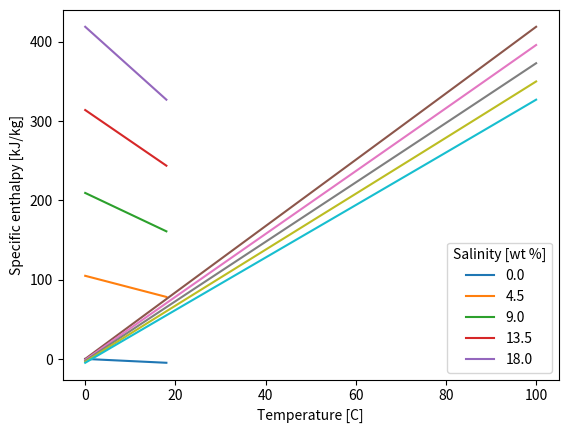

This figure's Python source:
# test property functions
import numpy as np
import matplotlib.pyplot as plt


class Prop:
    """
    Properties for NaCl solutions with temperature dependence.
    Sharqawy et al. Desalination and Water Treatment, 2010, 16, 354-380
    """

    def __init__(self, mass_frac=0.035, temperature=298):
        self.mass_frac = mass_frac  # mass fraction [-]
        self.temperature = temperature  # temperature [K]

    # data
    data_var_indep = {
        'mass_frac':
            {'label': 'Salinity',
             'unit': 'wt %',
             'scale': (0, 1 / 100),
             'range': (0, 18)},
        'temperature':
            {'label': 'Temperature',
             'unit': 'C',
             'scale': (-273.15, 1),
             'range': (0, 100)}
    }
    data_var_dep = {
        'dens_mass':
            {'label': 'Density',
             'unit': 'kg/m3',
             'scale': (0, 1),
             'fmt': '%.f'},
        'viscosity':
            {'label': 'Viscosity',
             'unit': 'mPa-s',
             'scale': (0, 1e-3),
             'fmt': '%.2f'},
        'diffusivity':
            {'label': 'Diffusivity',
             'unit': '1E-9 m2/s',
             'scale': (0, 1e-9),
             'fmt': '%.2f'},
        'dens_mass_comp':
            {'label': 'Concentration',
             'unit': 'g/L',
             'scale': (0, 1),
             'fmt': '%.1f'},
        'osm_coeff':
            {'label': 'Osmotic coefficient',
             'unit': 'unitless',
             'scale': (0, 1),
             'fmt': '%.2f'},
        'pressure_osm':
            {'label': 'Osmotic pressure',
             'unit': 'bar',
             'scale': (0, 1e5),
             'fmt': '%.1f'},
        'pressure_vap':
            {'label': 'Vapor pressure',
             'unit': 'kPa',
             'scale': (0, 1e3),
             'fmt': '%.1f'},
        'cp':
            {'label': 'Specific heat',
             'unit': 'kJ/kg-K',
             'scale': (0, 1e3),
             'fmt': '%.2f'},
        'therm_cond':
            {'label': 'Thermal conductivity',
             'unit': 'W/m-K',
             'scale': (0, 1),
             'fmt': '%.3f'},
        'hvap_mass':
            {'label': 'Specific heat of vaporization',
             'unit': 'kJ/kg',
             'scale': (0, 1e3),
             'fmt': '%.f'},
        'enth_mass_liq':
            {'label': 'Specific enthalpy',
             'unit': 'kJ/kg',
             'scale': (0, 1e3),
             'fmt': '%.f'}
    }

    def calculate(self):
        for k in Prop.data_var_dep.keys():  # loops through dependent variables
            v = getattr(self,'_'+k)()  # calculates dependent variable in SI
            setattr(self,k,v)  # sets dependent variable

    def show(self):
        self.calculate()
        for k in Prop.data_var_dep.keys():  # loops through dependent variables
            label = Prop.data_var_dep[k]['label']
            unit = Prop.data_var_dep[k]['unit']
            scale = Prop.data_var_dep[k]['scale']
            fmt = Prop.data_var_dep[k]['fmt']
            v = getattr(self,k)
            v_scaled = scale_from_si(v,scale)
            print((label + ' = ' + fmt + ' ' + unit) % v_scaled)

    def _dens_mass(self):  # density [kg/m3], Eq. 5
        t = self.temperature - 273.15
        S = self.mass_frac * 1000
        A = (2 * t - 200) / 160
        B = (2 * S - 150) / 150
        F1 = 0.5
        F2 = A
        F3 = 2 * A ** 2 - 1
        F4 = 4 * A ** 3 - 3 * A
        G1 = 0.5
        G2 = B
        G3 = 2 * B ** 2 - 1
        A1 = 4.032 * G1 + 0.115 * G2 + 3.26E-4 * G3
        A2 = -0.108 * G1 + 1.571e-3 * G2 - 4.23e-4 * G3
        A3 = -0.012 * G1 + 1.74e-3 * G2 - 9e-6 * G3
        A4 = 6.92e-4 * G1 - 8.7e-5 * G2 - 5.3e-5 * G3
        return 1e3 * (A1 * F1 + A2 * F2 + A3 * F3 + A4 * F4)

    def _viscosity(self):  # dynamic viscosity [Pa-s], Eq. 22
        t = self.temperature - 273.15
        s = self.mass_frac
        mu_w = 4.2844e-5 + (0.157 * (t + 64.993) ** 2 - 91.296) ** -1
        A = 1.541 + 1.998e-2 * t - 9.52e-5 * t ** 2
        B = 7.974 - 7.561e-2 * t + 4.724e-4 * t ** 2
        return mu_w * (1 + A * s + B * s ** 2)

    def _diffusivity(self):  # diffusivity [m2/s]
        # regression from Bartholomew et al. Cost optimization of MD
        # data from Fell and Hutchison, Journal of Chemical Engineering Data
        # 1971, 16 (4)
        A = 3.847e-4
        B = -0.1984
        C = 26.54
        return 1e-9 * (A * self.temperature ** 2 + B * self.temperature + C)

    def _dens_mass_comp(self):  # concentration [kg/m3]
        return self.dens_mass * self.mass_frac

    def _osm_coeff(self):  # osmotic coefficient [-], eq. 49
        s = self.mass_frac  # typo in Sharqawy, s is just mass_frac
        t = self.temperature - 273.15
        d = osm_coeff_data = {'a1': 8.9453e-1,
                              'a2': 4.1561e-4,
                              'a3': -4.6262e-6,
                              'a4': 2.2211e-11,
                              'a5': -1.1445e-1,
                              'a6': -1.4783e-3,
                              'a7': -1.3526e-8,
                              'a8': 7.0132,
                              'a9': 5.696e-2,
                              'a10': -2.8624e-4}
        osm_coeff = (d['a1'] + d['a2'] * t + d['a3'] * t ** 2
                     + d['a4'] * t ** 4 + d['a5'] * s + d['a6'] * s * t
                     + d['a7'] * s * t ** 3 + d['a8'] * s ** 2
                     + d['a9'] * s ** 2 * t
                     + d['a10'] * s ** 2 * t ** 2)
        return osm_coeff

    def _pressure_osm(self):  # osmotic pressure [Pa]
        i = 2  # number of ionic species
        R = 8.314  # gas constant [J/mol-K]
        MW = 58.44  # molecular weight [g/mol]
        return (i * self.osm_coeff * self.dens_mass_comp / MW
                * R * self.temperature)

    def _pressure_vap(self):  # vapor pressure [Pa], Eq. 29 and 53
        T = self.temperature
        S = self.mass_frac * 1000
        d = vap_pressure_data = {'a1': -5800,
                                 'a2': 1.391,
                                 'a3': -4.846e-2,
                                 'a4': 4.176e-5,
                                 'a5': -1.445e-8,
                                 'a6': 6.545}
        log_pv_w = (d['a1'] / T + d['a2'] + d['a3'] * T + d['a4'] * T ** 2
                   + d['a5'] * T ** 3 + d['a6'] * np.log(T))
        pv_w = np.exp(log_pv_w)
        pv_sw = pv_w / (1 + 0.57357 * (S / (1000 - S)))
        return pv_sw

    def _cp(self):  # specific heat [J/kg-K], Eq. 9
        T = self.temperature
        S = self.mass_frac * 1000
        A = 5.328 - 9.76e-2 * S + 4.04e-4 * S ** 2
        B = -6.913e-3 + 7.351e-4 * S - 3.15e-6 * S ** 2
        C = 9.6e-6 - 1.927e-6 * S + 8.23e-9 * S ** 2
        D = 2.5e-9 + 1.666e-9 * S - 7.125e-12 * S ** 2
        return 1000 * (A + B * T + C * T ** 2 + D * T ** 3)

    def _therm_cond(self):  # thermal conductivity [W/m-K], Eq. 13
        t = self.temperature - 273.15
        S = self.mass_frac * 1000
        log10_k = (np.log10(240 + 0.0002 * S)
                   + 0.434 * (2.3 - (343.5 + 0.037 * S) / (t + 273.15))
                   * (1 - (t + 273.15)/(647 + 0.03 * S)) ** (1/3))
        return 1e-3 * 10 ** log10_k

    def _hvap_mass(self):  # specific heat of vaporization [J/kg], Eq. 37 and 54
        t = self.temperature - 273.15
        s = self.mass_frac
        hvap_w = (2.501e6 - 2.369e3 * t + 2.678e-1 * t ** 2 - 8.103e-3 * t ** 3
                  - 2.079e-5 * t ** 4)
        return hvap_w * (1 - s)

    def _enth_mass_liq(self):  # specific enthalpy [J/kg], Eq. 43 and 55
        t = self.temperature - 273.15
        S = self.mass_frac
        h_w = 124.790 + 4203.075 * t - 0.552 * t ** 2 + 0.004 * t ** 3
        h_sw = (h_w - (S * (27062.623 + S) + S * (4835.675 + S) * t))
        return h_sw

    def visualize_2D(self, var_x=None, var_case=None, var_sim=None):
        # set up simulation
        x_arr_scaled = np.linspace(var_x['range'][0],
                                   var_x['range'][1],
                                   var_x['N'])  # var array scaled
        x_arr = scale_to_si(
            x_arr_scaled, var_x['scale'])  # var array in si
        case_arr_scaled = np.linspace(var_case['range'][0],
                                      var_case['range'][1],
                                      var_case['N'])  # var array scaled
        case_arr = scale_to_si(
            case_arr_scaled, var_case['scale'])  # var array in si
        # allocate results
        results = {}
        for var in var_sim.keys():
            results[var] = np.empty((var_x['N'], var_case['N']))

        # simulate results
        for j in range(len(case_arr)):
            setattr(self, var_case['name'], case_arr[j])
            for i in range(len(x_arr)):
                setattr(self, var_x['name'], x_arr[i])
                self.calculate()
                for var in var_sim.keys():
                    results[var][i][j] = getattr(self, var)

        # plot results
        for var in var_sim.keys():
            result = results[var]
            result_scaled = scale_from_si(result, var_sim[var]['scale'])
            plt.plot(x_arr_scaled, result_scaled)
            plt.xlabel((var_x['label'] + ' [%s]') % var_x['unit'])
            plt.ylabel((var_sim[var]['label'] + ' [%s]') % var_sim[var]['unit'])
            plt.legend(case_arr_scaled,
                       title=(var_case['label'] + ' [%s]') % var_case['unit'])
            plt.show()


def scale_from_si(var, var_scale):
    return (var + var_scale[0]) / var_scale[1]


def scale_to_si(var, var_scale):
    return var * var_scale[1] - var_scale[0]


def visualize_properties(x_name='mass_frac', x_N=50,
                         case_name='temperature', case_N=5,
                         var_lst=[k for k in Prop.data_var_dep.keys()]):
    # assigning variables
    var_x = Prop.data_var_indep[x_name]
    var_x['name'] = x_name
    var_x['N'] = x_N
    var_case = Prop.data_var_indep[case_name]
    var_case['name'] = case_name
    var_case['N'] = case_N
    var_sim = {}
    for var in var_lst:
        var_sim[var] = Prop.data_var_dep[var]
    prop = Prop(0.035, 25 + 273.15)
    prop.visualize_2D(var_x=var_x, var_case=var_case, var_sim=var_sim)


prop1 = Prop(mass_frac=0)
# prop1.calculate()
prop1.show()
# print(prop1.cp)

# visualize_properties()

# plotting
var_lst = ['enth_mass_liq']
# salinity x axis
visualize_properties(var_lst=var_lst)
# temperature x axis
visualize_properties(x_name='temperature',
                     case_name='mass_frac',
                     var_lst=var_lst)


# prop1 = Prop(mass_frac=0.1)